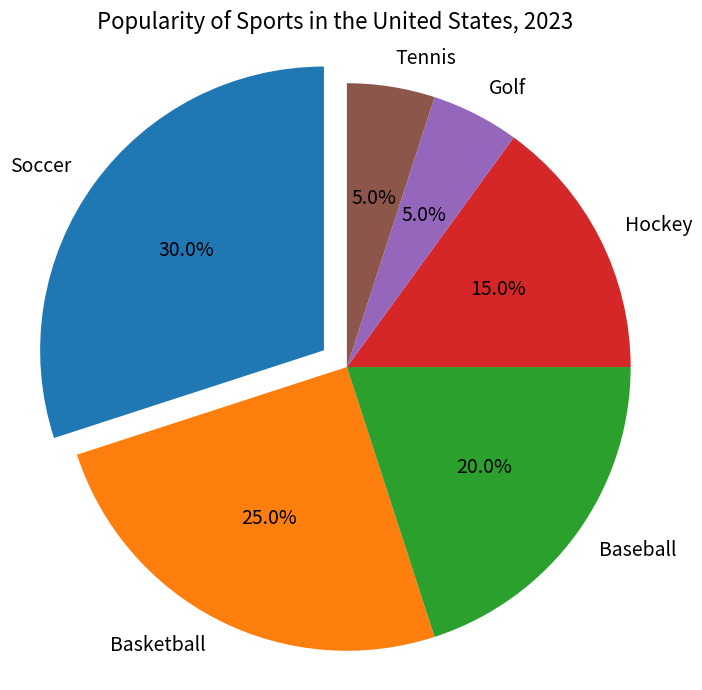

Write Python code to recreate this figure. (Note: this script raises an exception after producing the figure.)

import matplotlib.pyplot as plt
import numpy as np

labels = ['Soccer','Basketball','Baseball','Hockey','Golf','Tennis']
sizes = [30,25,20,15,5,5]

fig = plt.figure(figsize=(7,7))
ax = fig.add_subplot()
ax.pie(sizes, labels=labels, autopct='%1.1f%%', startangle=90, textprops={'fontsize': 14, 'color': 'black'}, explode=(0.1, 0, 0, 0, 0, 0))
plt.title('Popularity of Sports in the United States, 2023', fontsize=16, wrap=True)
ax.axis('equal')
plt.tight_layout()
fig.savefig("pie chart/png/343.png")
plt.clf()
